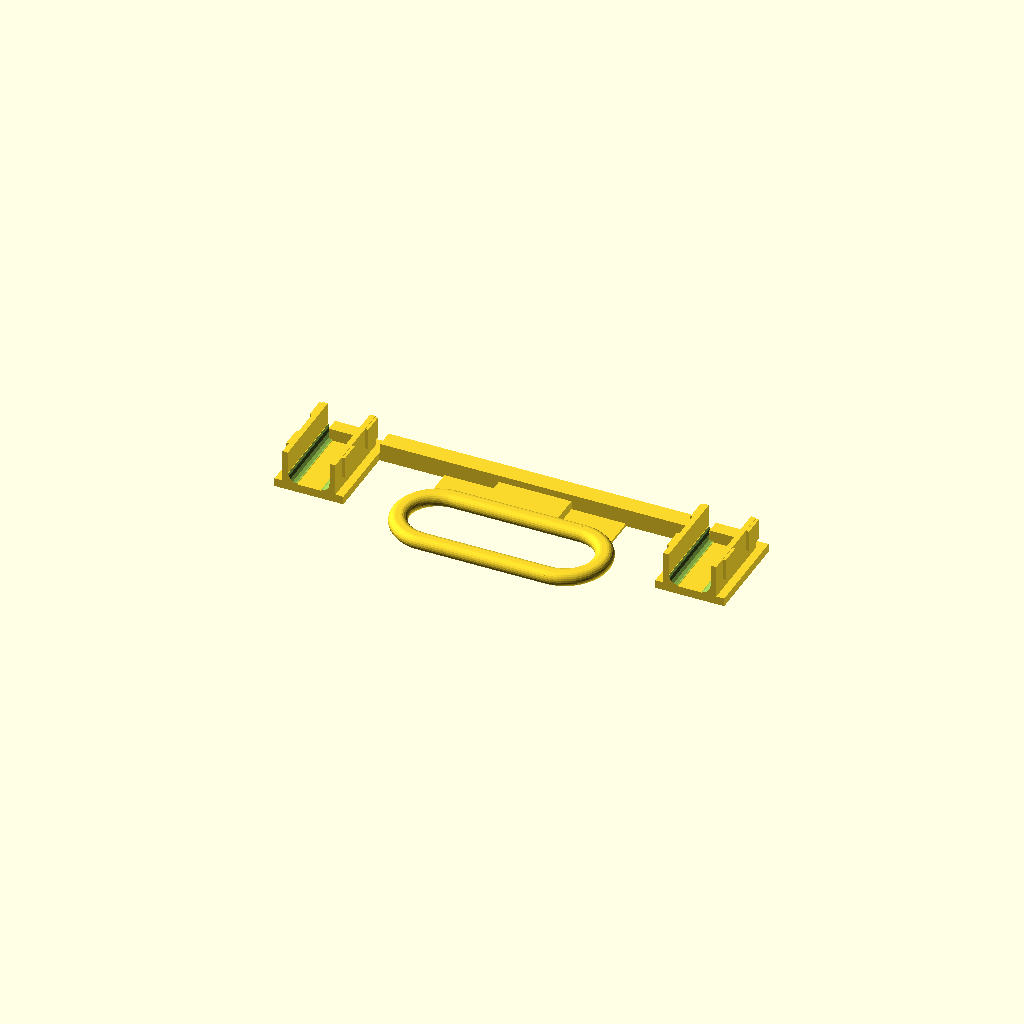
Cell 1 — every parameter at its default value.
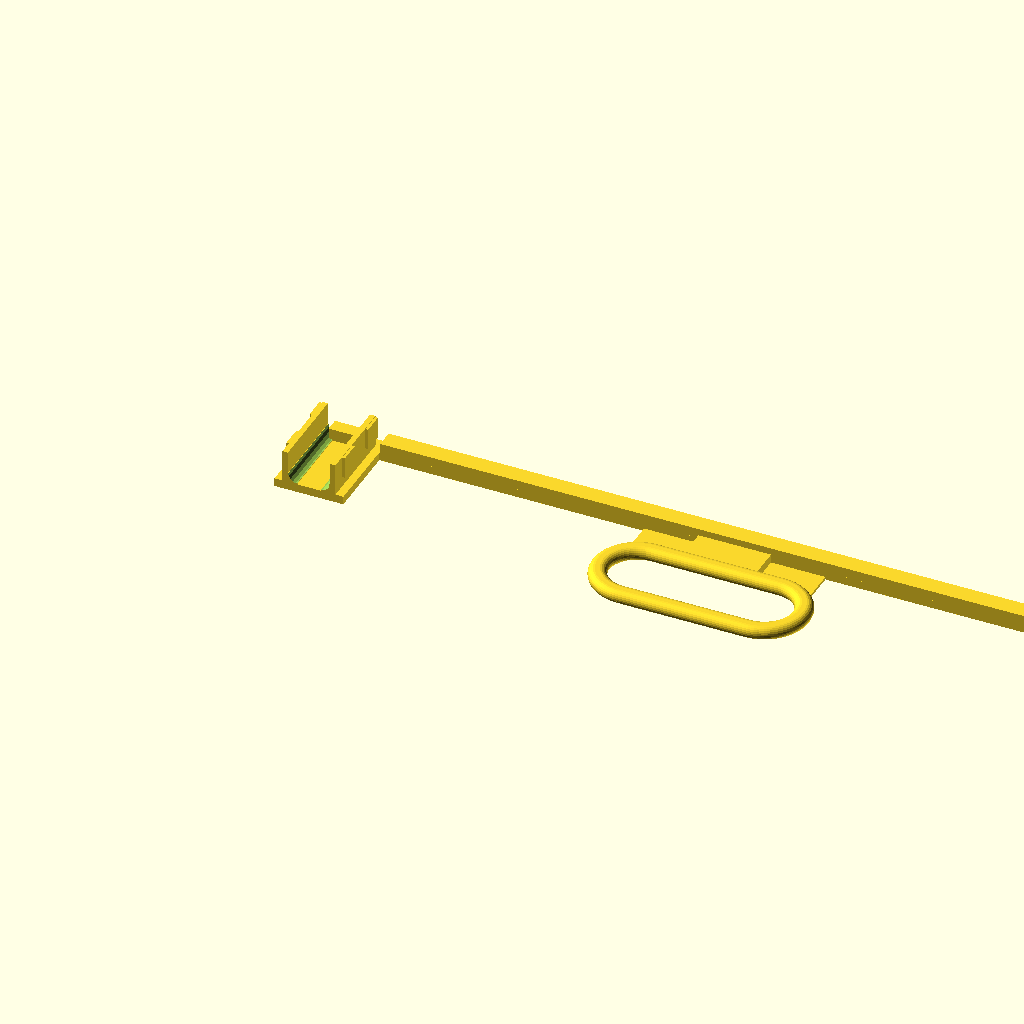
Cell 2 — spoolw set to 176, the other parameters unchanged.
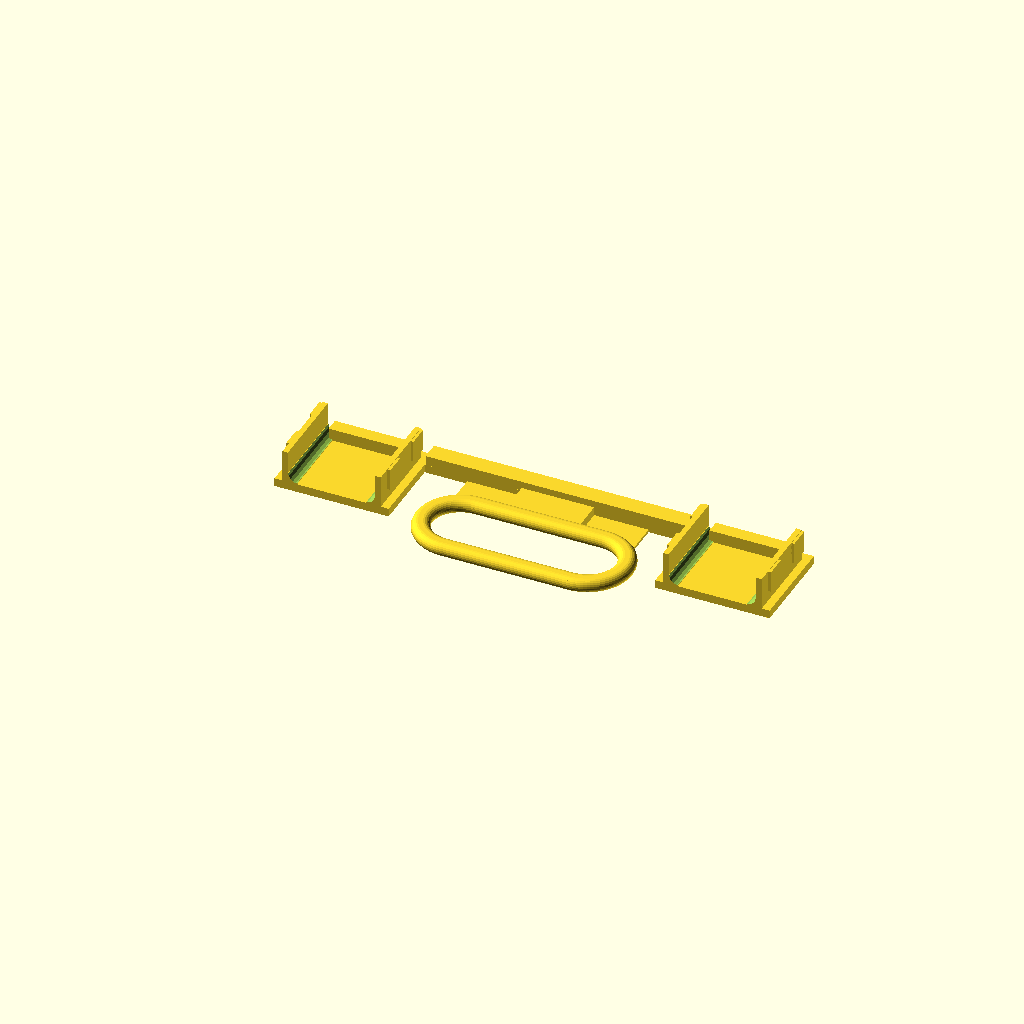
Cell 3 — bwc set to 20, the other parameters unchanged.
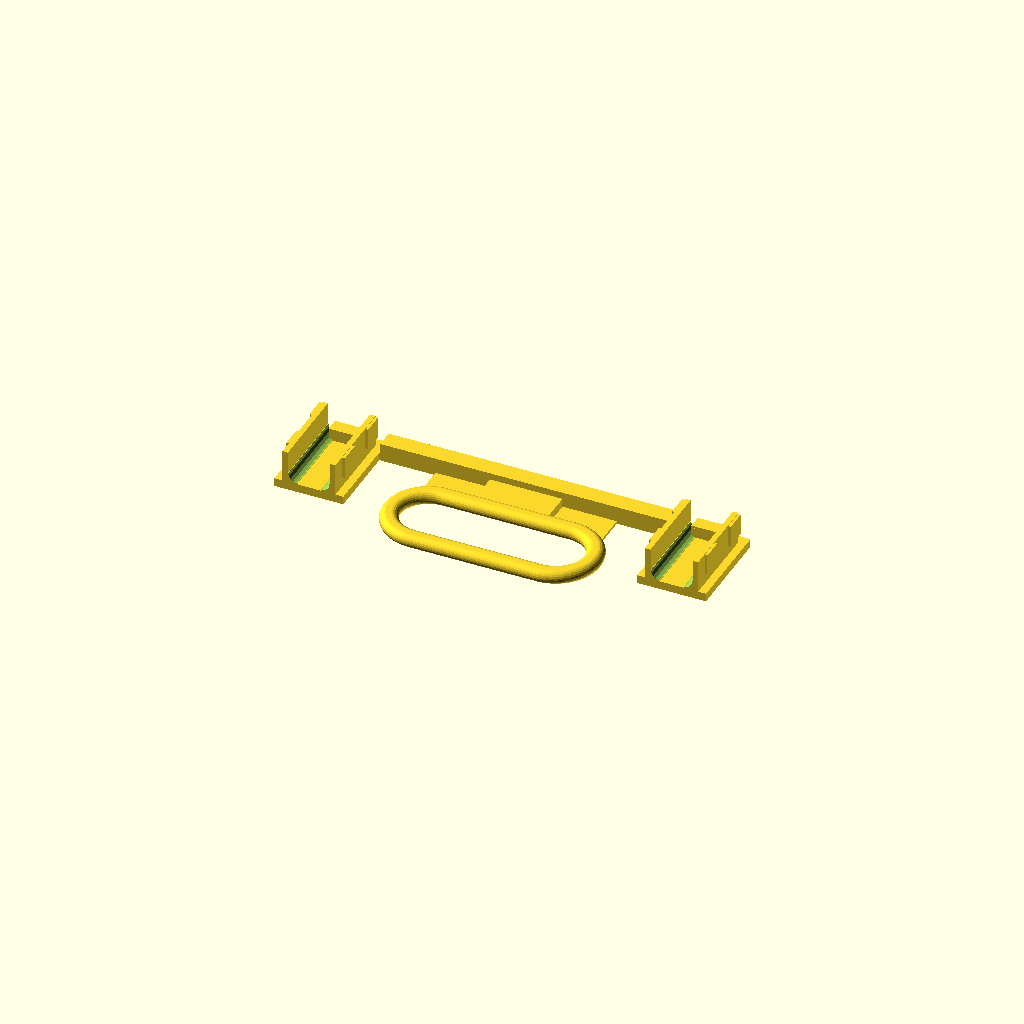
Cell 4 — spoolww set to 8, the other parameters unchanged.
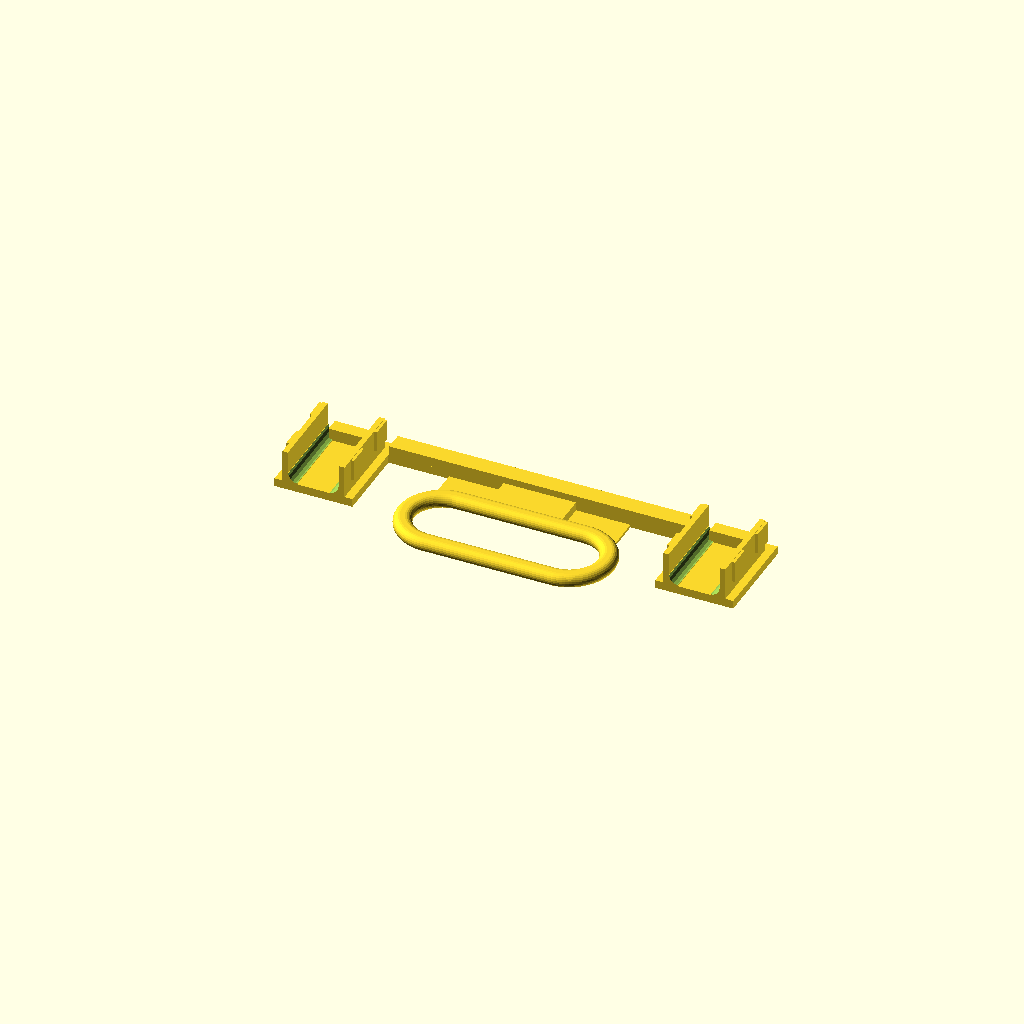
Cell 5: the same model with bwcm = 2.
One fixed orthographic camera (rotation 55°, 0°, 25°; colour scheme Cornfield) for every cell.
The OpenSCAD source (inputs/thingiverse/files/thing-3322501/files/spoolholder-filament-loop.scad):
// ================

// bearings 8x22x7
// spools are 88 x (80+56+80 = d216 r108)

// SET THIS which spool are you using?
// spool width: 88mm = 1kg spool, 54mm = 700g spool, 65mm = 1kg Inland spools
spoolw=88; // 
// spoolw=54; 

// holder wheel width
bwc=10;

// wheel plate to filament loop clip material margin
flcm=0.15; 

// ================

// width of spool side wheel (for demo only)
spoolww=4;

spooldd=spoolw-spoolww; // center of side wheel to center of side wheel

// holder wheel margin to sides
bwcm=1;

// holder side thickness
bht=1.6;

// bottom plate thickness
bhp=1;

bhw=bwc+bwcm*2+bht*2; // total width


// filament clip holder height
fchh=20;

// filament loop plate thickness
flpt=2;

// ================
// library

module box(pos,size) { translate(pos) cube(size); }

module torus(pos=[0,0,0],r1=10,r2=2,angle=360)
{
   translate(pos)
   rotate_extrude(angle=angle)
      translate([r1,0]) circle(r=r2);
}

module cyl_y(base=[0,0,0],h=10,r=5)
{
   translate(base) rotate([-90,0,0]) cylinder(h=h,r=r);
}

module cyl_x(base=[0,0,0],h=10,r=5)
{
   translate(base)
      rotate([0,90,0])
      cylinder(h=h,r=r);
}

module cyl_z(base=[0,0,0],h=10,r=5)
{
   translate(base) cylinder(h=h,r=r);
}

// ================


module holderfront()
{
   clt=1.2; // clip spring thickness
   cltq=2.0; // clip spring reinforcement
   box([0,0,0],[bhw,flpt-flcm,fchh+1]);
   box([bht+2.5,flpt-0.5,bhp+flcm],[bhw-bht*2-5,3,3]);
   module filamentloopclip()
   {
      box([flcm,flpt-0.5,bhp+1],[clt,7+0.5,fchh+1-bhp-1]);
      box([flcm-bht+1,2+flpt+flcm,bhp+1 +flcm], [1.0,5-flcm*2,5-flcm*2]); // filament clip holder
      box([flcm-bht+1,2+flpt+flcm,fchh-7+flcm], [1.0,5-flcm*2,5-flcm*2]); // filament clip holder

      difference()
      {
         box([flcm+clt,flpt-0.5,bhp+1],[cltq,cltq+0.5,fchh+1-bhp-1]);
         cyl_z([flcm+clt+cltq+0.1,flpt+cltq,bhp],h=fchh+1-bhp+1,r=cltq,$fn=18);
      }
   }
   translate([bht,0,0]) filamentloopclip();
   translate([bhw-bht,0,0]) mirror([1,0,0]) filamentloopclip();
}

module filamentloop(loop=true,dualside=true,dist=spooldd)
{
   holderfront();
   if (dualside) translate([dist,0,0]) holderfront();

   module loopprofile(d=4,w=6,simple=false)
   {
      if (simple)
         polygon([[0,0],
                  [w,0],
                  [w,d],
                  [0,d]]);
      else
         union()
         {
            translate([d/2,d/2]) circle(r=d/2,$fn=24);
            translate([w-d/2,d/2]) circle(r=d/2,$fn=24);
            translate([d/2,0]) square([w-d,d]);
         }
   }
   
   module filamentlooploop(h=20,w=50,pd=4,pw=6)
   {
      rotate([90,-90,0])
         translate([h/2+pw,-h/2,-pd])
      {
         sb=w-h; // straight bit

         intersection()
         {
            rotate_extrude($fn=90)
               translate([h/2,0,0]) loopprofile(d=pd,w=pw); // half circle
            box([-h,0,0],[h*2,h,pd]);
         }

         translate([0,-sb,0])
            rotate([0,0,180])
            intersection()
            {
            box([-h,0,0],[h*2,h,pd]);
            rotate_extrude($fn=90)
            translate([h/2,0,0]) loopprofile(d=pd,w=pw); // half circle
            }

         rotate([90,0,0])
            linear_extrude(height=sb) // straight bit
         {
            translate([h/2,0,0]) loopprofile(d=pd,w=pw);
            mirror([1,0,0]) translate([h/2,0,0]) loopprofile(d=pd,w=pw);
         }
      }
   }

   flh=12;
   flw = (spooldd-23<40)?spooldd-23:40;
   fld=(dist-bhw)/2-flw/2; // distance to filament loop
   pd=3;
   pw=4;
   translate([1*(bhw+fld),0,10])
      filamentlooploop(w=flw,h=flh,pd=pd,pw=pw);

   // clip to loop
   if (dualside)
   {
      box([bhw+0.2,0,0],[dist-bhw-0.4,4,4]);
      box([bhw+0.0,0,0],[dist-bhw-0.0,flpt-flcm,4]);
   }
   else
      box([bhw+0.2,0,0],[fld+flw/2+8,4,4]);

   // plate to hold the loop
   flpw=40;
   box([bhw+fld+flw/2-8,0.5],[16,flpt,13]);
   box([bhw+fld+flw/2-flpw/2,0],[flpw,0.6,11]);
   //box([bhw-1,0,0],[fld+flw/2+5,flpt+20,2]);
}


//testprint();
//testwheel();

rotate([90,0,0])
      filamentloop();
Parameter table extracted from the source (name, type, default, range or options):
spoolw: number, default 88
bwc: number, default 10
flcm: number, default 0.15
spoolww: number, default 4
bwcm: number, default 1
bht: number, default 1.6
bhp: number, default 1
fchh: number, default 20
flpt: number, default 2
